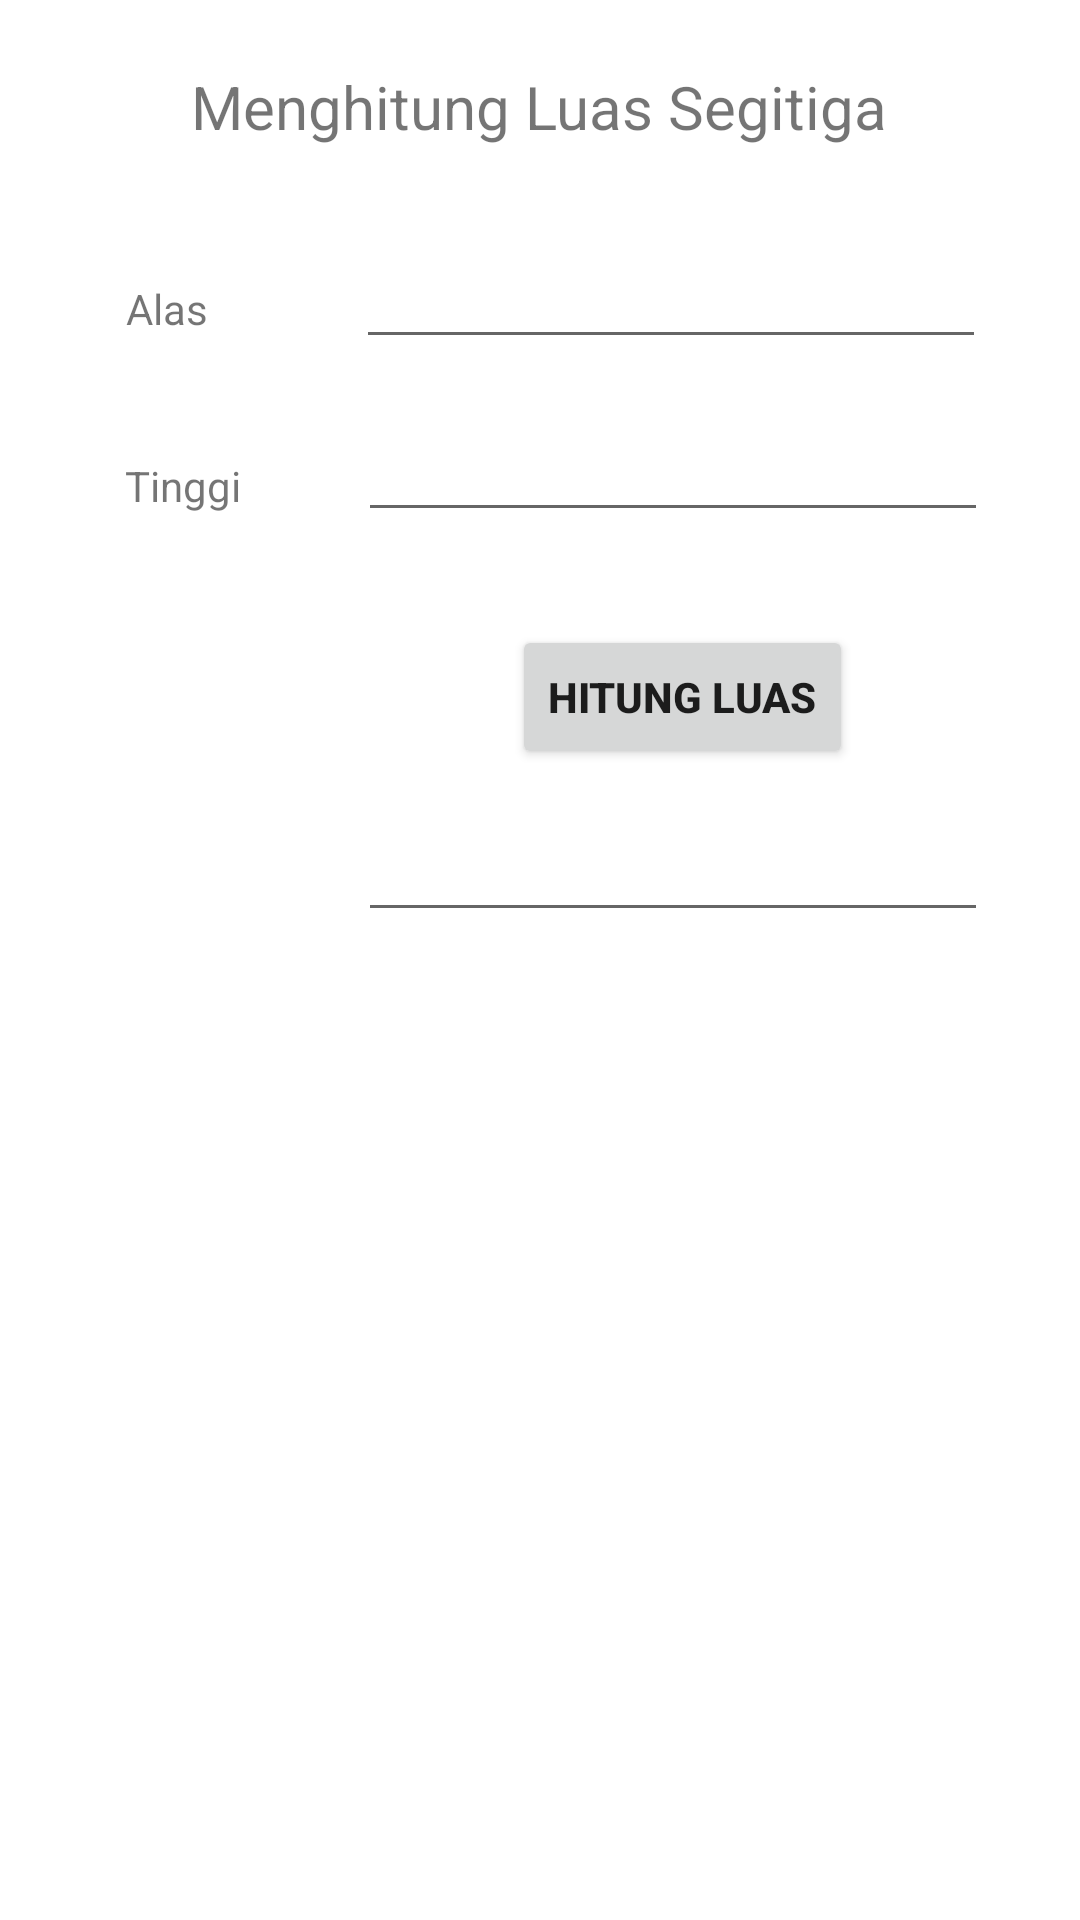

Layout XML and referenced resources for this Android screen:
<!-- AndroidManifest.xml: application theme Theme.Latihan1_1918026 -->
<!-- res/layout/activity_segitiga.xml -->
<?xml version="1.0" encoding="utf-8"?>
<androidx.constraintlayout.widget.ConstraintLayout xmlns:android="http://schemas.android.com/apk/res/android"
    xmlns:app="http://schemas.android.com/apk/res-auto"
    xmlns:tools="http://schemas.android.com/tools"
    android:layout_width="match_parent"
    android:layout_height="match_parent"
    tools:context=".SEGITIGA">

    <EditText
        android:id="@+id/input_alas"
        android:layout_width="wrap_content"
        android:layout_height="wrap_content"
        android:ems="10"
        android:inputType="textPersonName"
        app:layout_constraintBottom_toBottomOf="parent"
        app:layout_constraintEnd_toEndOf="parent"
        app:layout_constraintHorizontal_bias="0.791"
        app:layout_constraintStart_toStartOf="parent"
        app:layout_constraintTop_toTopOf="parent"
        app:layout_constraintVertical_bias="0.131" />

    <TextView
        android:id="@+id/textView7"
        android:layout_width="62dp"
        android:layout_height="23dp"
        android:text="Tinggi"
        app:layout_constraintBottom_toBottomOf="parent"
        app:layout_constraintEnd_toEndOf="parent"
        app:layout_constraintHorizontal_bias="0.14"
        app:layout_constraintStart_toStartOf="parent"
        app:layout_constraintTop_toTopOf="parent"
        app:layout_constraintVertical_bias="0.247" />

    <Button
        android:id="@+id/btn_hitung"
        android:layout_width="wrap_content"
        android:layout_height="wrap_content"
        android:text="HITUNG LUAS"
        android:textStyle="bold"
        app:layout_constraintBottom_toBottomOf="parent"
        app:layout_constraintEnd_toEndOf="parent"
        app:layout_constraintHorizontal_bias="0.693"
        app:layout_constraintStart_toStartOf="parent"
        app:layout_constraintTop_toTopOf="parent"
        app:layout_constraintVertical_bias="0.352" />

    <TextView
        android:id="@+id/textView3"
        android:layout_width="61dp"
        android:layout_height="25dp"
        android:text="Alas"
        app:layout_constraintBottom_toBottomOf="parent"
        app:layout_constraintEnd_toEndOf="parent"
        app:layout_constraintHorizontal_bias="0.14"
        app:layout_constraintStart_toStartOf="parent"
        app:layout_constraintTop_toTopOf="parent"
        app:layout_constraintVertical_bias="0.152" />

    <EditText
        android:id="@+id/output_hasil"
        android:layout_width="wrap_content"
        android:layout_height="wrap_content"
        android:ems="10"
        android:inputType="textPersonName"
        app:layout_constraintBottom_toBottomOf="parent"
        app:layout_constraintEnd_toEndOf="parent"
        app:layout_constraintHorizontal_bias="0.796"
        app:layout_constraintStart_toStartOf="parent"
        app:layout_constraintTop_toTopOf="parent"
        app:layout_constraintVertical_bias="0.45" />

    <EditText
        android:id="@+id/input_tinggi"
        android:layout_width="wrap_content"
        android:layout_height="wrap_content"
        android:ems="10"
        android:inputType="textPersonName"
        app:layout_constraintBottom_toBottomOf="parent"
        app:layout_constraintEnd_toEndOf="parent"
        app:layout_constraintHorizontal_bias="0.796"
        app:layout_constraintStart_toStartOf="parent"
        app:layout_constraintTop_toTopOf="parent"
        app:layout_constraintVertical_bias="0.227" />

    <TextView
        android:id="@+id/textView11"
        android:layout_width="wrap_content"
        android:layout_height="wrap_content"
        android:text="Menghitung Luas Segitiga"
        android:textSize="20sp"
        app:layout_constraintBottom_toBottomOf="parent"
        app:layout_constraintEnd_toEndOf="parent"
        app:layout_constraintHorizontal_bias="0.498"
        app:layout_constraintStart_toStartOf="parent"
        app:layout_constraintTop_toTopOf="parent"
        app:layout_constraintVertical_bias="0.036" />

</androidx.constraintlayout.widget.ConstraintLayout>
<!-- resources referenced by this layout -->
<resources>
  <style name="Theme.Latihan1_1918026" parent="Theme.MaterialComponents.DayNight.DarkActionBar">
          
          <item name="colorPrimary">@color/purple_500</item>
          <item name="colorPrimaryVariant">@color/purple_700</item>
          <item name="colorOnPrimary">@color/white</item>
          
          <item name="colorSecondary">@color/teal_200</item>
          <item name="colorSecondaryVariant">@color/teal_700</item>
          <item name="colorOnSecondary">@color/black</item>
          
          <item name="android:statusBarColor" tools:targetApi="l">?attr/colorPrimaryVariant</item>
          
      </style>
  <!-- not gathered from this repository: default colours our renderer supplied (Android Studio template values) -->
  <color name="purple_500">#FF6200EE</color>
  <color name="purple_700">#FF3700B3</color>
  <color name="teal_200">#FF03DAC5</color>
  <color name="teal_700">#FF018786</color>
  <color name="black">#FF000000</color>
  <color name="white">#FFFFFFFF</color>
</resources>
